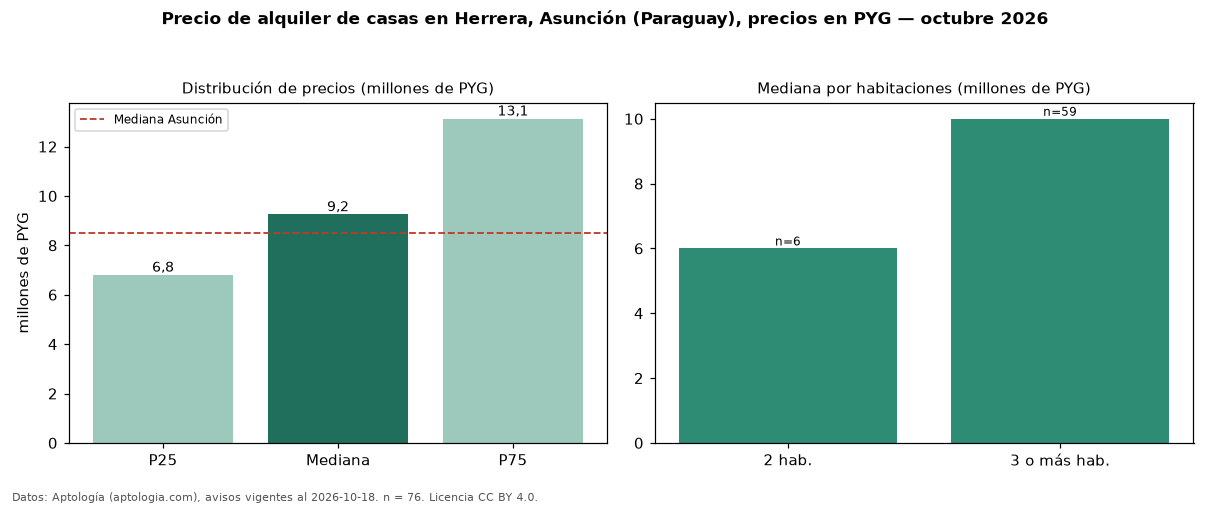

Source data for this figure (header and first rows):
seccion, metrica, valor, moneda, n
precio, p25, 6800000, PYG, 76
precio, mediana, 9250000, PYG, 76
precio, p75, 13125000, PYG, 76
precio, minimo, 3000000, PYG, 76
precio, maximo, 20000000, PYG, 76
m2, mediana_precio_m2, 37321, PYG, 52
m2, area_mediana_m2, 238.0, m2, 52
banos, mediana_banos, 3.0, , 
parqueadero, pct_con_parqueadero, 100.0, %, 49
habitaciones, 2, 6000000, PYG, 6
habitaciones, 3+, 10000000, PYG, 59
ciudad, mediana_ciudad_referencia, 8500000, PYG, 
ciudad, mediana_m2_ciudad, 34286, PYG, 
fuente, fecha_datos, 2026-10-18, , 
fuente, atribucion, https://www.aptologia.com/py/alquiler/as…, , 
fuente, licencia, CC BY 4.0, , 
